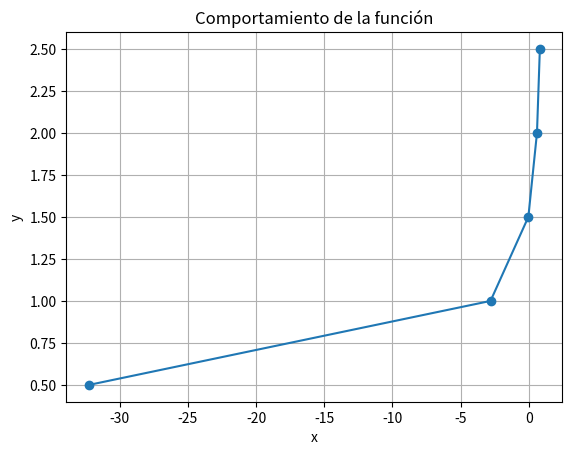

The matplotlib source for this figure:
import numpy as np
import matplotlib.pyplot as plt

# Definimos la función
def f(y):
    return 1 - (400 / (9.81 * (3 * y + (y**2) / 2)**3)) * (3 + y)

# Generamos valores de y de 0.1 en 0.1
y_values = np.arange(0.5, 2.6, 0.5)
x_values = f(y_values)

# Mostramos cada iteración
for y, x in zip(y_values, x_values):
    print(f'y: {y:.2f}, x: {x:.4f}')

# Graficamos con x en el eje horizontal y y en el eje vertical
plt.plot(x_values, y_values, marker='o')
plt.title('Comportamiento de la función')
plt.xlabel('x')
plt.ylabel('y')
plt.grid()
plt.show()
